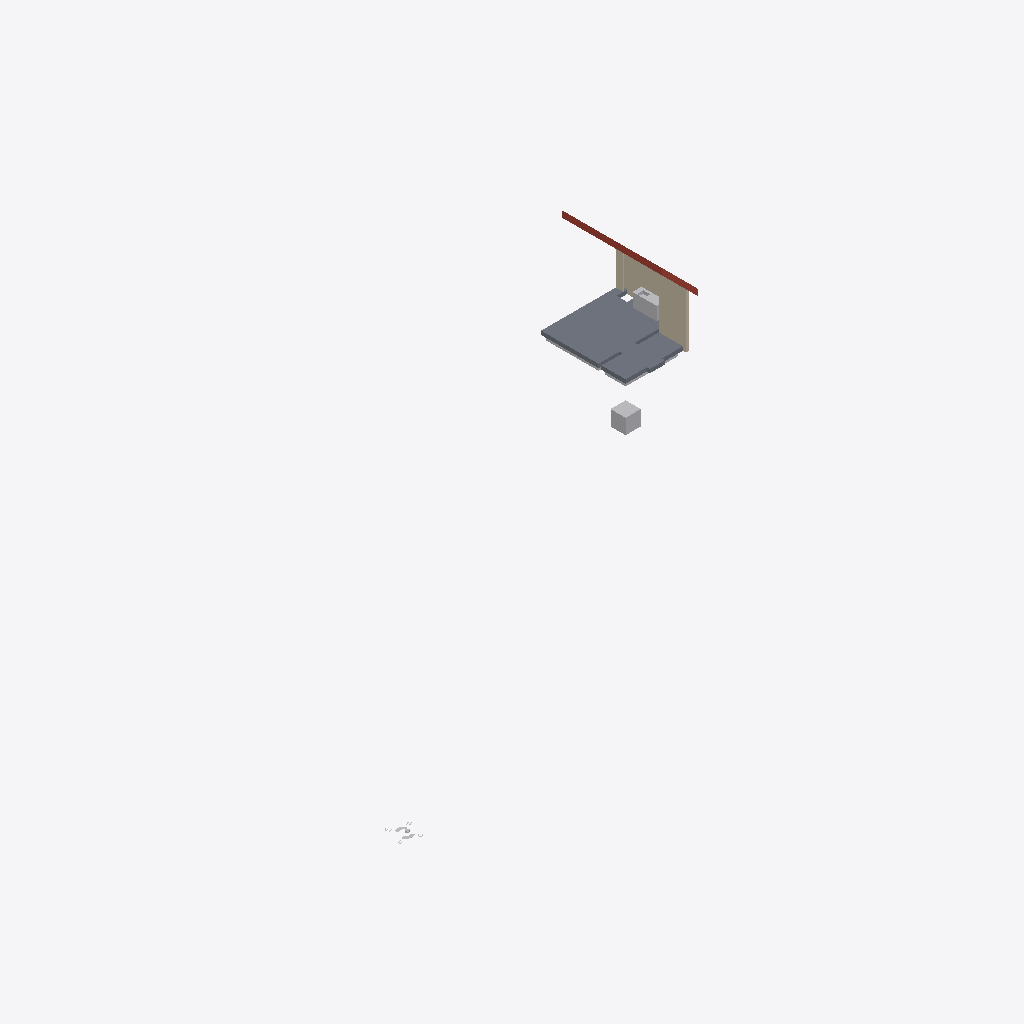
Isometric view of an IFC building model (IFC-SPF (STEP), schema IFC4, length unit millimetre), seen from the south-west, elements coloured by IFC class: 4 other elements (light grey), 3 walls (beige), 1 slab (grey), 1 roof (red-brown).
Extent 38.5 m × 24.3 m × 7.0 m (x, y, z). Storeys (1): 00 groundfloor at -0.00 m. Elements (9): 3 IfcBuildingElementProxy, 3 IfcWall, 1 IfcFurniture, 1 IfcRoof, 1 IfcSlab.

HEADER;
FILE_DESCRIPTION(('ViewDefinition [ReferenceView_V1.2]'),'2;1');
FILE_NAME('Building-Architecture.ifc','2024-11-14T11:09:12',(''),(''),'IFC-manager for SketchUp (5.3.3)','SketchUp 2024 (24.0.594)','None');
FILE_SCHEMA(('IFC4'));
ENDSEC;
DATA;
#13=IFCPROJECT('2Ndyd$OSX7s9A04nc4lyye',#1,'ifc silly sample scene - project','Demystifying IFC with a playful scene using diverse building elements and compositions.',$,$,$,(#11),#14);
#20=IFCSITE('23sFQGRy90RxVbRHD9iSE2',#1,'environment - site','A sample scene environment, showcasing the surrounding landscape.',$,#22,$,$,.COMPLEX.,$,$,0.0,$,$);
#23=IFCSITE('1Pbuu0tu59NfhrTsztVBK1',#1,'house - site','Smoke curls from a friendly chimney, promising warmth within this idyllic hilltop house.',$,#25,$,$,.PARTIAL.,$,$,0.0,$,$);
#30=IFCBUILDING('0c$N1CTon2BB2Sp89385G8',#1,'Single-family house','The main building structure, providing shelter and space.',$,#38,$,'house - building',.ELEMENT.,$,$,$);
#43=IFCBUILDINGSTOREY('1Ano2ZUxnEIvVQ_beukl8b',#1,'00 groundfloor','The ground floor, forming the base level of the building.',$,#45,$,$,.ELEMENT.,-1.804779E-12);
#52=IFCSLAB('3zR0BOEcLADRKln4HYporH',#1,'floor','A solid, site-cast concrete floor, providing a strong foundation.','slab on grade',#69,#79,'454425.1027891.979946.932083.920025',$);
#262=IFCWALL('1AQAupaRP1txwK1AGiN61V',#1,'house - outer wall - house right front','A solid outer wall, forming the right front side of the house.','solidwall',#278,#288,'454425.1027891.979946.932083.920023',$);
#382=IFCROOF('2iPwJwpPDCSgMheXwk9cBT',#1,'house - roof','A sturdy roof, sheltering the house from the elements.','gable_roof',#388,$,'454425.1027891.979946.932084',$);
#353=IFCWALL('1uS5vfZPn9R8PlAaVd73on',#1,'plumbing wall','A wall designed to house and protect plumbing systems, keeping the pipes snug and secure.','plumbingwall',#369,#379,'454425.1027891.979946.932083.2037918.920027',$);
#482=IFCBUILDINGELEMENTPROXY('2F44QMqSH3TOkM$SZoqCBe',#1,'origin','The local position for coordination of aspect models.','origin',#488,#498,'454425.1027891.1032757',$);
#176=IFCFURNITURE('2e9pghUJbBqR4jTInsONQT',#1,'kitchen','The heart of the home, where meals are prepared and shared.','kitchen',#182,#192,'454425.1027891.979946.932083.920029.919427.2003222',$);
#291=IFCWALL('3wdauVJT5Fx9drrREiDqA$',#1,'house - outer wall - house right back','A solid outer wall, forming the right back side of the house.','solidwall',#303,#312,'454425.1027891.979946.932083.920031',$);
#464=IFCBUILDINGELEMENTPROXY('3_4VN63S96DfWiJjgG8j1C',#1,'sand bedding','A layer of ground floor sand bedding, providing a stable base.','subgrade',#469,#479,'454425.1027891.979946.932086',$);
#501=IFCBUILDINGELEMENTPROXY('3Fit2Fad92zf2f6aWdJtF5',#1,'geo-reference','The reference point for transforming the local engineering coordinate system into the coordinate reference system of the underlying map.','origin',#507,#517,'454425.1032696',$);
ENDSEC;
